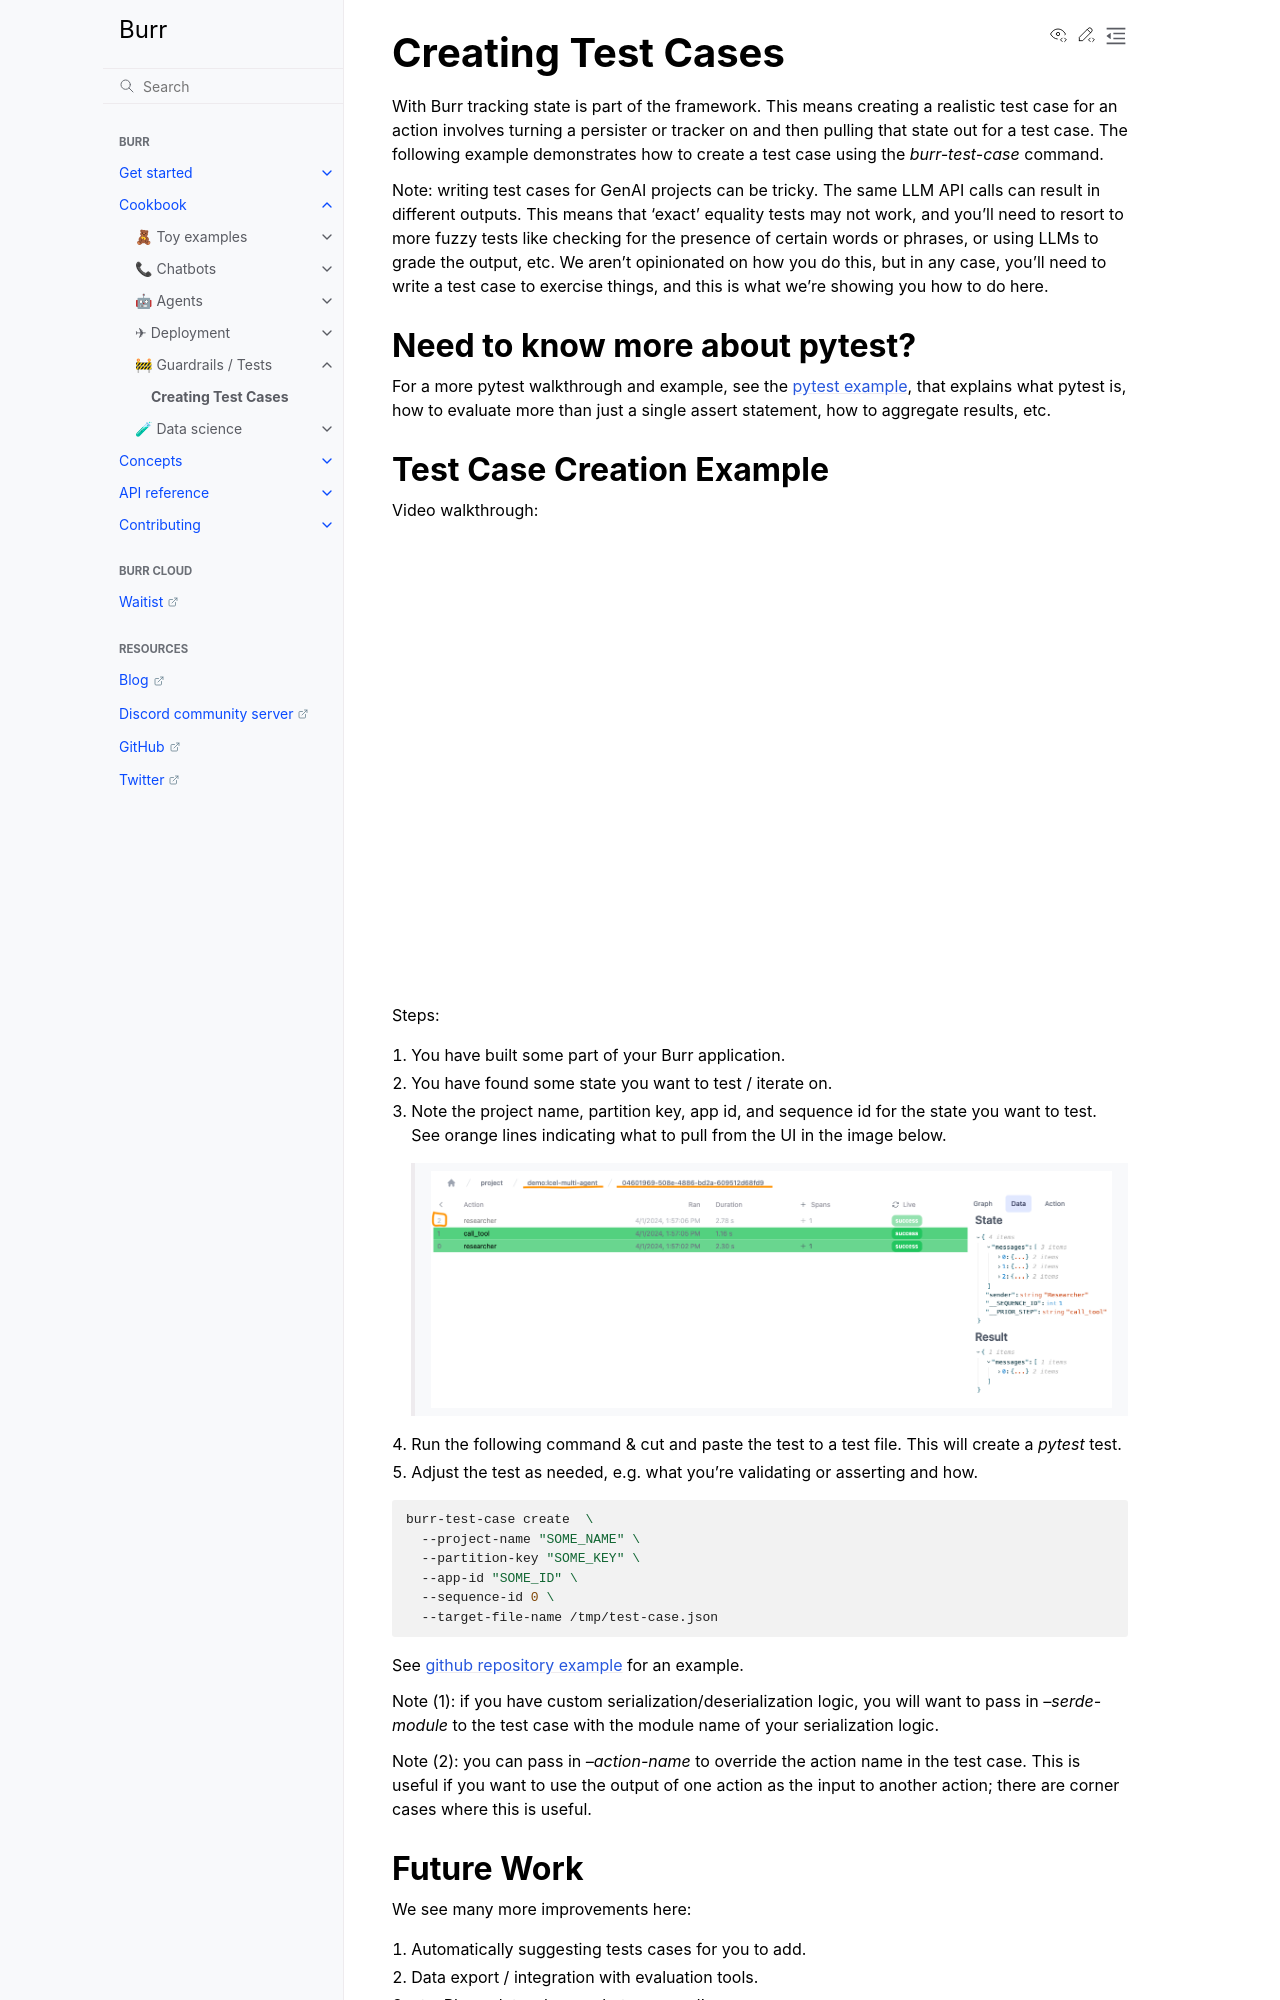

repository: cookpad-research/burr · page: examples/guardrails/creating_tests/index.html · generator: sphinx

====================
Creating Test Cases
====================

With Burr tracking state is part of the framework. This means creating a realistic test case
for an action involves turning a persister or tracker on and then pulling that state out
for a test case. The following example demonstrates how to create a test case
using the `burr-test-case` command.

Note: writing test cases for GenAI projects can be tricky. The same LLM API calls
can result in different outputs. This means that 'exact' equality tests may not work,
and you'll need to resort to more fuzzy tests like checking for the presence of certain
words or phrases, or using LLMs to grade the output, etc. We aren't opinionated on how you
do this, but in any case, you'll need to write a test case to exercise things, and this
is what we're showing you how to do here.

Need to know more about pytest?
-------------------------------
For a more pytest walkthrough and example, see the `pytest example <https://github.com/DAGWorks-Inc/burr/tree/main/examples/pytest>`_,
that explains what pytest is, how to evaluate more than just a single assert statement, how to aggregate results, etc.
